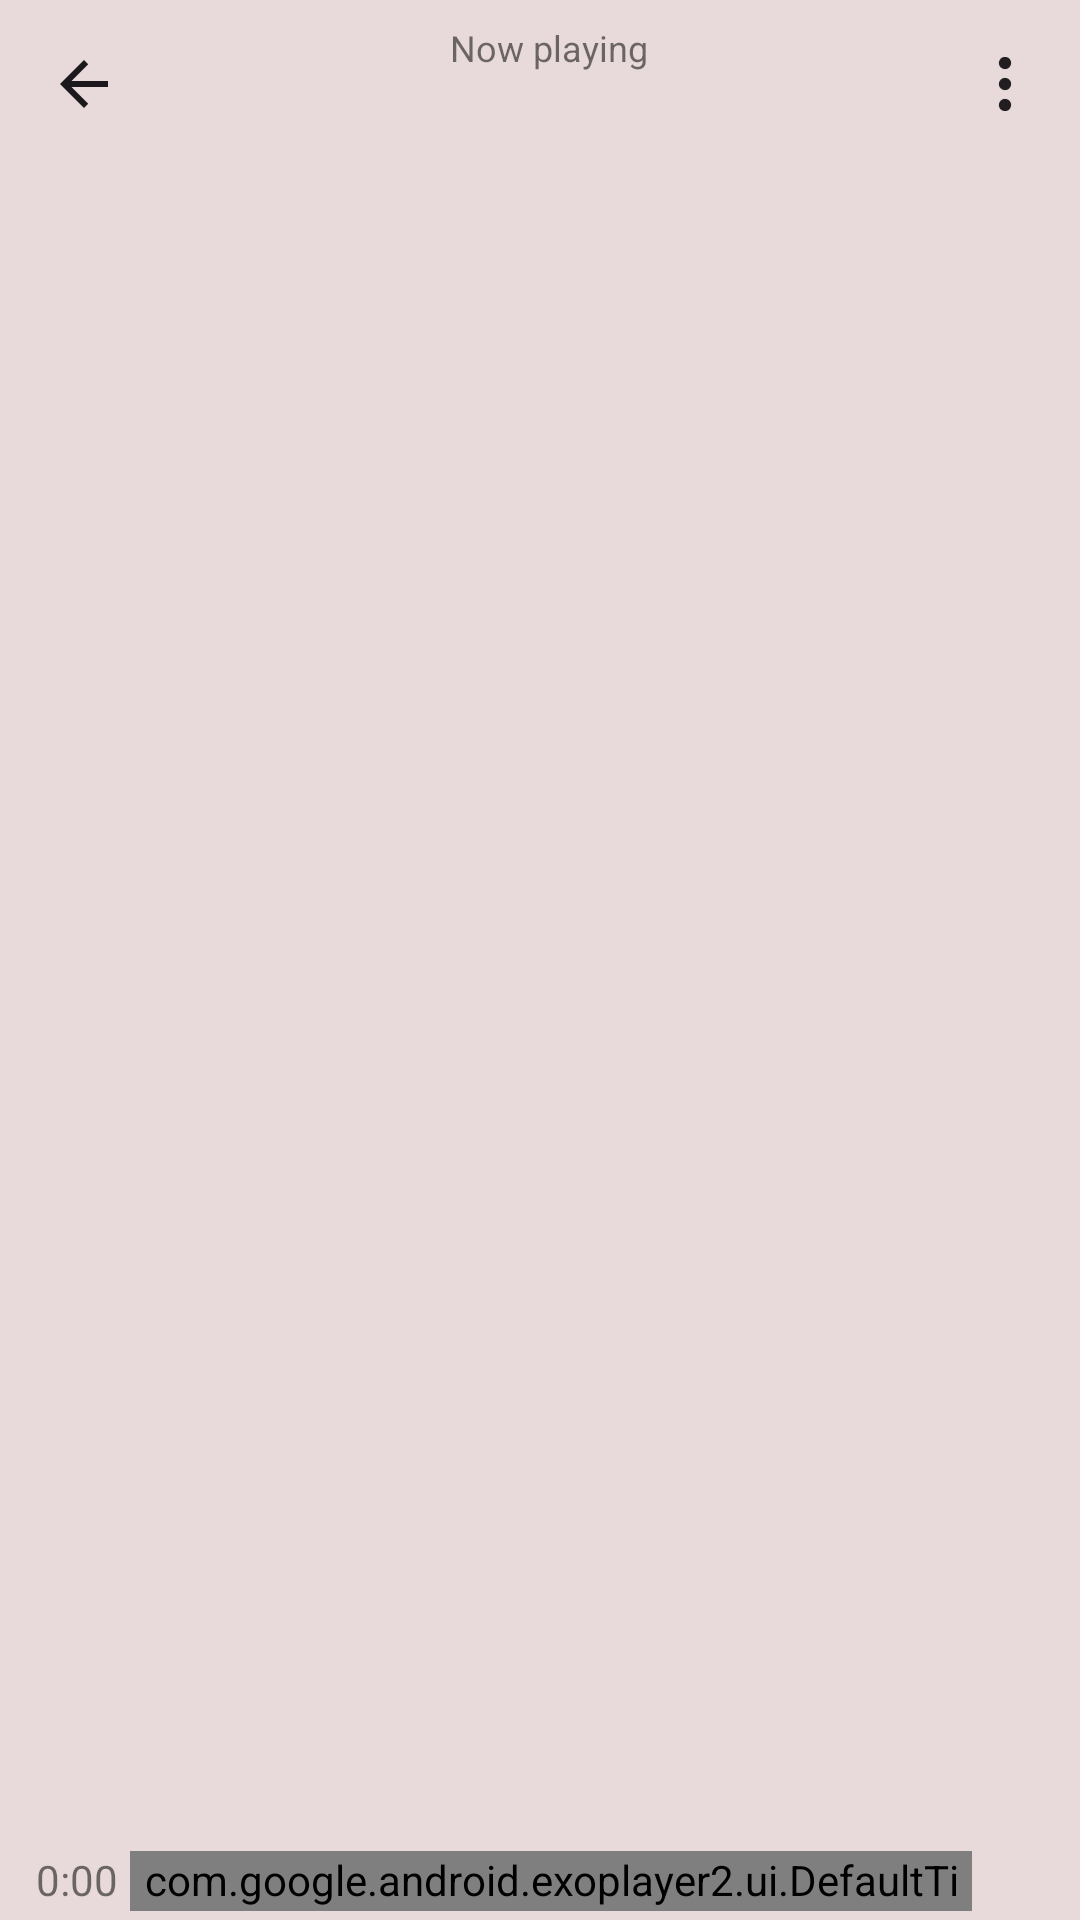

Reconstruct the res/layout file that produces this screen, plus the resources it refers to.
<!-- AndroidManifest.xml: application theme Theme.Muzik -->
<!-- res/layout/fragment_music_player.xml -->
<?xml version="1.0" encoding="utf-8"?>
<layout  xmlns:android="http://schemas.android.com/apk/res/android"
    xmlns:app="http://schemas.android.com/apk/res-auto"
    xmlns:tools="http://schemas.android.com/tools">
        <data>
            <variable
                name="viewmodel"
                type="com.example.muzik.viewmodels.musicplayer.PlayerViewModel" />
        </data>
        <androidx.constraintlayout.widget.ConstraintLayout
            android:layout_width="match_parent"
            android:layout_height="match_parent"
            android:background = "#e8dada"
            android:id="@+id/music_player_container"
            tools:context=".ui.fragments.MusicPlayer">
        >
            
            <androidx.constraintlayout.widget.ConstraintLayout
                android:id="@+id/header_layout"
                android:layout_width="match_parent"
                android:layout_height="wrap_content"
                app:layout_constraintTop_toTopOf="parent">

                
                <ImageButton
                    android:id="@+id/back_button"
                    android:layout_width="wrap_content"
                    android:layout_height="wrap_content"
                    android:layout_margin="16dp"
                    android:background="@android:color/transparent"
                    android:src="@drawable/ic_arrow_back"

                    app:layout_constraintBottom_toBottomOf="parent"
                    app:layout_constraintLeft_toLeftOf="parent"
                    app:layout_constraintTop_toTopOf="parent" />

                <LinearLayout
                    android:layout_width="0dp"
                    app:layout_constraintBottom_toBottomOf="parent"
                    app:layout_constraintEnd_toStartOf="@+id/player_more_btn"
                    app:layout_constraintLeft_toRightOf="@id/back_button"
                    app:layout_constraintStart_toEndOf="@+id/back_button"
                    app:layout_constraintTop_toTopOf="parent"
                    android:orientation="vertical"
                    android:gravity="center_horizontal"
                    android:layout_height="wrap_content">
                    <TextView
                        android:layout_width="wrap_content"
                        android:layout_height="wrap_content"
                        android:text="Now playing"

                        android:textSize="@dimen/font_size_small"
                        />
                    <TextView
                        android:id="@+id/title_song"
                        android:layout_width="wrap_content"
                        android:width="200dp"
                        android:lines="1"
                        android:textAlignment="center"
                        android:ellipsize="marquee"
                        android:layout_height="wrap_content"
                        android:text="@{viewmodel.currentSong.name}"
                        android:textSize="@dimen/font_size_medium"
                        />
                </LinearLayout>


                <ImageButton
                    android:id="@+id/player_more_btn"
                    android:layout_width="wrap_content"
                    android:layout_height="wrap_content"
                    android:layout_margin="16dp"
                    android:background="@android:color/transparent"
                    android:src="@drawable/ic_more"

                    app:layout_constraintBottom_toBottomOf="parent"
                    app:layout_constraintEnd_toEndOf="parent"
                    app:layout_constraintLeft_toLeftOf="parent"
                    app:layout_constraintTop_toTopOf="parent" />

            </androidx.constraintlayout.widget.ConstraintLayout>

            
            
            <androidx.constraintlayout.widget.ConstraintLayout
                android:id="@+id/player_body"
                android:layout_width="match_parent"
                android:layout_height="0dp"
                app:layout_constraintBottom_toBottomOf="parent"
                app:layout_constraintEnd_toEndOf="parent"
                app:layout_constraintStart_toStartOf="parent"
                app:layout_constraintTop_toBottomOf="@+id/header_layout">

                <FrameLayout
                    android:layout_width="match_parent"
                    android:id="@+id/music_disc"
                    app:layout_constraintEnd_toEndOf="parent"
                    app:layout_constraintStart_toStartOf="parent"
                    app:layout_constraintTop_toTopOf="@+id/player_body"
                    android:layout_height="450dp"/>
                <LinearLayout
                    android:id="@+id/song_title"
                    android:layout_width="match_parent"
                    android:layout_height="wrap_content"
                    android:layout_marginTop="24dp"
                    android:gravity="center_horizontal"
                    android:orientation="vertical"

                    app:layout_constraintEnd_toEndOf="parent"
                    app:layout_constraintStart_toStartOf="parent"
                    app:layout_constraintTop_toBottomOf="@+id/music_disc">

                    <TextView
                        android:id="@+id/song_name"
                        android:layout_width="wrap_content"
                        android:gravity="center_horizontal"
                        android:lines="2"
                        android:ellipsize="marquee"
                        android:width="260dp"
                        android:layout_height="wrap_content"
                        android:text="@{viewmodel.currentSong.name}"
                        android:textSize="@dimen/font_size_large" />
                    
                    <TextView
                        android:lines="1"
                        android:ellipsize="marquee"
                        android:width="240dp"
                        android:id="@+id/artistname_textview"
                        android:layout_width="wrap_content"
                        android:layout_height="wrap_content"
                        android:text="@{viewmodel.getCurrentArtistName()}"
                        android:gravity="center_horizontal"
                        android:textSize="@dimen/font_size_medium" />
                </LinearLayout>

                <LinearLayout
                    android:id="@+id/linearLayout2"
                    android:layout_width="match_parent"
                    android:layout_height="wrap_content"
                    android:orientation="horizontal"

                    android:padding="12dp"

                    app:layout_constraintEnd_toEndOf="parent"
                    app:layout_constraintStart_toStartOf="parent"
                    app:layout_constraintTop_toBottomOf="@+id/song_title">

                    <TextView
                        android:id="@+id/current_position_txt"
                        android:layout_width="wrap_content"
                        android:layout_height="wrap_content"
                        android:text="0:00" />

                    <com.google.android.exoplayer2.ui.DefaultTimeBar
                        android:id="@+id/time_bar"
                        android:layout_width="0dp"
                        android:layout_height="20dp"
                        android:layout_marginLeft="4dp"
                        android:layout_marginRight="4dp"
                        android:layout_weight="1"
                        app:buffered_color="@color/light_gray"
                        app:played_color="@color/black"
                        app:scrubber_color="@color/black"
                        app:unplayed_color="@color/light_gray" />

                    <TextView
                        android:id="@+id/duration_txt"
                        android:layout_width="wrap_content"
                        android:layout_height="wrap_content"
                        android:minWidth="20dp"
                        android:text="" />
                </LinearLayout>

                <com.google.android.exoplayer2.ui.PlayerControlView
                    android:id="@+id/player_control_view"
                    android:layout_width="match_parent"
                    android:layout_height="wrap_content"
                    app:controller_layout_id="@layout/media_music_controls"
                    app:layout_constraintEnd_toEndOf="parent"
                    app:layout_constraintStart_toStartOf="parent"
                    app:layout_constraintTop_toBottomOf="@+id/linearLayout2"
                    app:repeat_toggle_modes="one"
                    app:show_shuffle_button="true"
                    app:show_timeout="0" />

            </androidx.constraintlayout.widget.ConstraintLayout>
            <FrameLayout
                android:layout_width="match_parent"
                android:id="@+id/actions_bar"
                app:layout_constraintBottom_toBottomOf="parent"
                app:layout_constraintEnd_toEndOf="parent"
                app:layout_constraintStart_toStartOf="parent"
                android:layout_height="500dp"/>
        </androidx.constraintlayout.widget.ConstraintLayout>
</layout>
<!-- res/layout/media_music_controls.xml (included above) -->
<?xml version="1.0" encoding="utf-8"?>
<LinearLayout xmlns:android="http://schemas.android.com/apk/res/android"
    android:layout_width="match_parent"
    android:layout_height="wrap_content"
    android:gravity="center_horizontal"
    android:orientation="vertical"

    android:layout_gravity="bottom"
    android:layout_marginLeft="12dp"
    android:layout_marginRight="12dp"
    android:padding="8dp">
    <LinearLayout
        android:layout_width="match_parent"
        android:gravity="center_vertical"
        android:layout_height="wrap_content">
        <ImageButton
            android:id="@+id/shuffle_mode"
            style="@style/ExoMediaButton"
            android:foreground="?attr/selectableItemBackground"
            android:layout_width="0dp"
            android:layout_weight="1"
            android:layout_height="50dp"
            android:layout_marginLeft="12dp"
            android:layout_marginRight="12dp"
            android:visibility="visible"
            android:scaleType="center"
            android:src="@drawable/ic_play_random_off"
            />
        <ImageButton
            android:id="@+id/play_prev_btn"
            style="@style/ExoMediaButton"
            android:layout_width="24dp"
            android:layout_height="24dp"
            android:layout_marginRight="24dp"
            android:background="@drawable/circle_background_selector"

            android:scaleType="fitCenter"
            android:src="@drawable/ic_play_previous" />
        <ImageButton
            android:id="@id/exo_play"
            style="@style/ExoMediaButton"
            android:layout_width="24dp"
            android:layout_height="24dp"
            android:layout_marginRight="24dp"

            android:scaleType="fitCenter"
            android:src="@drawable/ic_play" />
        <ImageButton
            android:id="@id/exo_pause"
            style="@style/ExoMediaButton"
            android:layout_width="24dp"
            android:layout_height="24dp"
            android:layout_marginRight="24dp"

            android:scaleType="fitCenter"
            android:src="@drawable/ic_pause" />

        <ImageButton
            android:id="@+id/play_next_btn"
            style="@style/ExoMediaButton"
            android:layout_width="24dp"
            android:layout_height="24dp"

            android:layout_marginRight="24dp"
            android:scaleType="fitCenter"
            android:src="@drawable/ic_play_next" />
        
        <ImageButton
            android:id="@+id/exo_repeat_mode"
            style="@style/ExoMediaButton"
            android:layout_width="0dp"
            android:layout_weight="1"
            android:layout_height="50dp"
            android:src="@drawable/exo_styled_controls_repeat_off"
            android:visibility="visible"
            android:scaleType="center"
            />
    </LinearLayout>
</LinearLayout>
<!-- resources referenced by this layout -->
<resources>
  <color name="black">#1c191c</color>
  <color name="light_gray">#e0e0e0</color>
  <dimen name="font_size_large">20sp</dimen>
  <dimen name="font_size_medium">18sp</dimen>
  <dimen name="font_size_small">12sp</dimen>
  <!-- drawable circle_background_selector (drawable) -->
  <?xml version="1.0" encoding="utf-8"?>
  <selector xmlns:android="http://schemas.android.com/apk/res/android">
      <item android:drawable="@drawable/round_background" android:state_pressed="true"/>
      <item android:drawable="@android:color/transparent"/>
  </selector>
  <!-- drawable ic_arrow_back (drawable) -->
  <?xml version="1.0" encoding="utf-8"?>
  <vector xmlns:android="http://schemas.android.com/apk/res/android"
      android:width="24dp"
      android:height="24dp"
      android:viewportWidth="24"
      android:viewportHeight="24">
  
      <path
          android:fillColor="@color/primary_text"
          android:pathData="M20,11H7.83l5.59,-5.59L12,4l-8,8 8,8 1.41,-1.41L7.83,13H20v-2z"/>
  
  </vector>
  <!-- drawable ic_play_next (drawable) -->
  <?xml version="1.0" encoding="utf-8"?>
  <vector xmlns:android="http://schemas.android.com/apk/res/android" xmlns:aapt="http://schemas.android.com/aapt"
      android:viewportWidth="512"
      android:viewportHeight="512"
      android:width="24dp"
      android:height="24dp">
      <group
          android:scaleX="0.1"
          android:scaleY="-0.1"
          android:translateY="512">
          <path
              android:pathData="M641 5104c-175 -47 -305 -193 -331 -370 -13 -95 -13 -4244 0 -4338 20 -133 112 -266 229 -329 142 -78 332 -68 466 24 72 48 2089 2083 2135 2152 124 189 123 454 -1 648 -30 46 -333 356 -1082 1106 -928 929 -1046 1045 -1101 1071 -106 52 -211 64 -315 36z"
              android:fillColor="#000000" />
          <path
              android:pathData="M4147 5109c-189 -39 -356 -191 -418 -381l-24 -73 0 -2095 0 -2095 24 -73c55 -169 184 -301 357 -364 48 -18 81 -22 174 -22 93 0 126 4 174 22 173 63 302 195 357 364l24 73 0 2095 0 2095 -24 73c-55 170 -187 303 -357 363 -68 24 -213 33 -287 18z"
              android:fillColor="#000000" />
      </group>
  </vector>
  <style name="Theme.Muzik" parent="Theme.AppCompat.Light.NoActionBar">
          
          <item name="colorPrimary">@color/purple_500</item>
          <item name="colorPrimaryVariant">@color/purple_700</item>
          <item name="colorOnPrimary">@color/white</item>
          
          <item name="colorSecondary">@color/teal_200</item>
          <item name="colorSecondaryVariant">@color/teal_700</item>
          <item name="colorOnSecondary">@color/black</item>
          
          
  
          
          <item name="android:windowNoTitle">true</item>
          <item name="android:fitsSystemWindows">true</item>
          <item name="android:windowTranslucentStatus">false</item>
      </style>
  <color name="primary_text">#1c191c</color>
  <color name="purple_500">#FF6200EE</color>
  <color name="purple_700">#FF3700B3</color>
  <color name="white">#FFFFFFFF</color>
  <color name="teal_200">#FF03DAC5</color>
  <color name="teal_700">#FF018786</color>
</resources>
